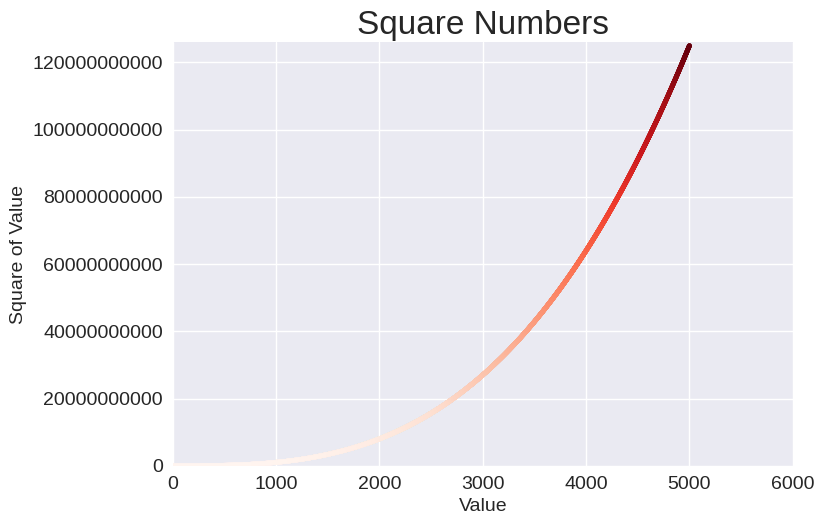

This figure's Python source:
import matplotlib.pyplot as plt

x_values = range(1, 5001)
y_values = [x ** 3 for x in x_values]

plt.style.use('seaborn-v0_8')
fig, ax = plt.subplots()
ax.scatter(x_values, y_values, c=y_values, cmap=plt.cm.Reds, s=10)

# Set chart title and label axes.
ax.set_title("Square Numbers", fontsize=24)
ax.set_xlabel("Value", fontsize=14)
ax.set_ylabel("Square of Value", fontsize=14)

# Set size of tick labels.
ax.tick_params(labelsize=14)

# Set the range for each axis
ax.axis([0, 6_000, 0, 126_000_000_000])
ax.ticklabel_format(style='plain')

# Draw plot
plt.show()

# Save plot to a file
# plt.savefig('squares_plot.png', bbox_inches='tight')
